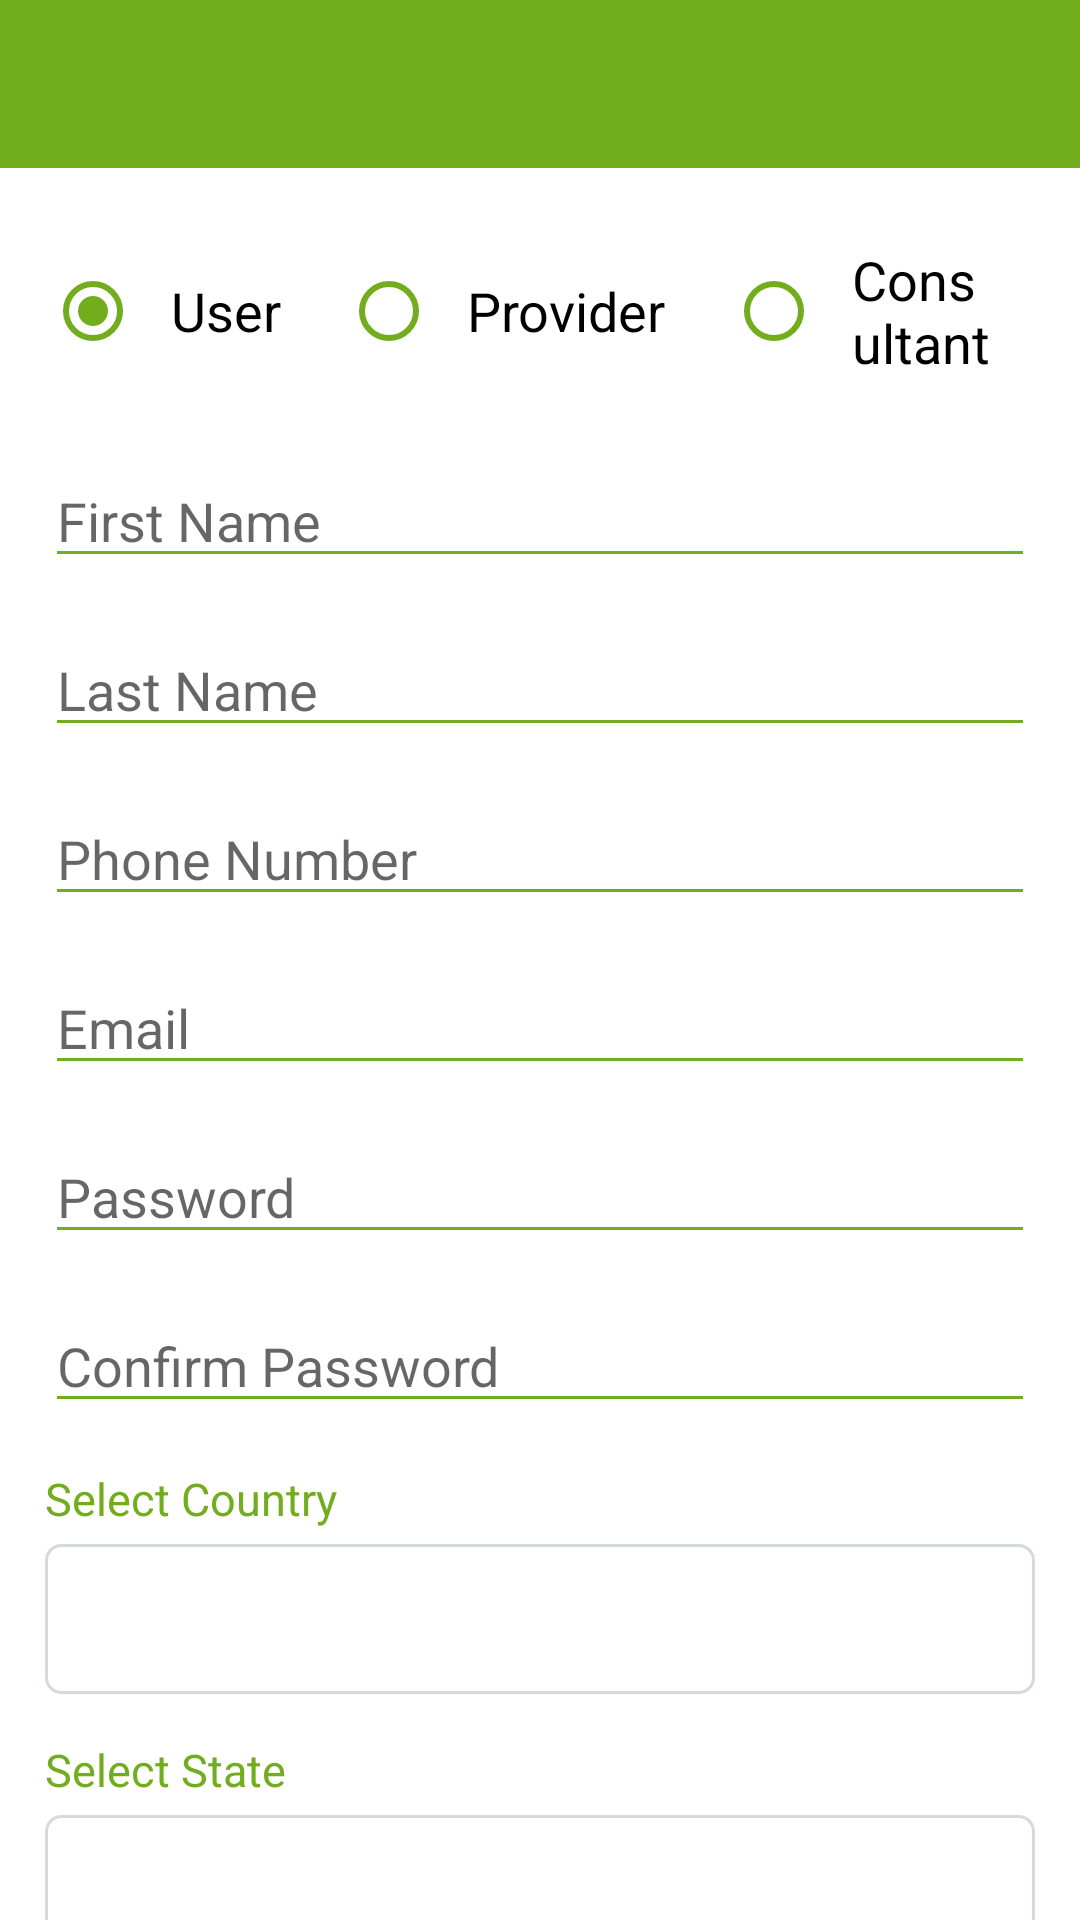

Layout XML and referenced resources for this Android screen:
<!-- AndroidManifest.xml: application theme AppTheme -->
<!-- res/layout/activity_sign_up.xml -->
<?xml version="1.0" encoding="utf-8"?>
<RelativeLayout xmlns:android="http://schemas.android.com/apk/res/android"
    xmlns:app="http://schemas.android.com/apk/res-auto"
    xmlns:tools="http://schemas.android.com/tools"
    android:layout_width="match_parent"

    android:layout_height="match_parent">

    <com.google.android.material.appbar.AppBarLayout
        android:layout_width="match_parent"
        android:id="@+id/appBarSignUp"
        android:layout_height="wrap_content"
        android:theme="@style/AppTheme.AppBarOverlay">

        <androidx.appcompat.widget.Toolbar
            android:id="@+id/toolbarSignUp"
            android:layout_width="match_parent"
            android:layout_height="?attr/actionBarSize"
            android:background="@color/colorPrimaryDark"
            app:popupTheme="@style/AppTheme.PopupOverlay">

        </androidx.appcompat.widget.Toolbar>


    </com.google.android.material.appbar.AppBarLayout>


    <LinearLayout
        android:layout_below="@id/appBarSignUp"
        android:layout_width="match_parent"
        android:layout_height="match_parent"
        android:orientation="vertical">


        <androidx.core.widget.NestedScrollView
            android:layout_width="match_parent"
            android:layout_height="match_parent"
            android:clipToPadding="false"
            android:background="@color/whiteColor"
            android:id="@+id/nestedScrollView"
            app:layout_behavior="@string/appbar_scrolling_view_behavior">

            <LinearLayout
                android:layout_width="match_parent"
                android:layout_height="wrap_content"
                android:padding="15dp"
                android:orientation="vertical">

                <RadioGroup
                    android:id="@+id/radioSignUp"
                    android:layout_width="match_parent"
                    android:orientation="horizontal"
                    android:checkedButton="@id/rUser"
                    android:layout_height="wrap_content">

                    <RadioButton
                        android:id="@+id/rUser"
                        android:layout_width="wrap_content"
                        android:layout_height="match_parent"
                        android:text="User"
                        android:padding="10dp"
                        android:focusable="true"
                        android:layout_marginRight="10dp"
                        android:textSize="18dp"
                        android:buttonTint="@color/colorPrimaryDark"/>
                    <RadioButton
                        android:id="@+id/rProvider"
                        android:layout_width="wrap_content"
                        android:layout_height="match_parent"
                        android:text="Provider"
                        android:padding="10dp"
                        android:textSize="18dp"
                        android:layout_marginRight="10dp"
                        android:buttonTint="@color/colorPrimaryDark"/>
                    <RadioButton
                        android:id="@+id/rConsultant"
                        android:layout_width="wrap_content"
                        android:layout_height="match_parent"
                        android:text="Consultant"
                        android:padding="10dp"
                        android:textSize="18dp"
                        android:buttonTint="@color/colorPrimaryDark"/>


                </RadioGroup>

                <EditText
                    android:layout_width="match_parent"
                    android:layout_height="wrap_content"
                    android:id="@+id/firstName"
                    android:hint="First Name"
                    android:textSize="18dp"
                    android:backgroundTint="@color/colorPrimaryDark"
                    android:layout_marginTop="15dp"/>

                <EditText
                    android:layout_width="match_parent"
                    android:layout_height="wrap_content"
                    android:hint="Last Name"
                    android:id="@+id/lastName"
                    android:textSize="18dp"
                    android:backgroundTint="@color/colorPrimaryDark"
                    android:layout_marginTop="15dp"/>
                <EditText
                    android:layout_width="match_parent"
                    android:layout_height="wrap_content"
                    android:hint="Phone Number"
                    android:textSize="18dp"
                    android:id="@+id/phoneNumber"
                    android:inputType="number"
                    android:backgroundTint="@color/colorPrimaryDark"
                    android:layout_marginTop="15dp"/>
                <EditText
                    android:layout_width="match_parent"
                    android:layout_height="wrap_content"
                    android:hint="Email"
                    android:id="@+id/emailID"
                    android:textSize="18dp"
                    android:backgroundTint="@color/colorPrimaryDark"
                    android:layout_marginTop="15dp"/>
                <EditText
                    android:layout_width="match_parent"
                    android:layout_height="wrap_content"
                    android:hint="Password"
                    android:textSize="18dp"
                    android:id="@+id/passwordText"
                    android:backgroundTint="@color/colorPrimaryDark"
                    android:layout_marginTop="15dp"/>
                <EditText
                    android:layout_width="match_parent"
                    android:layout_height="wrap_content"
                    android:hint="Confirm Password"
                    android:id="@+id/confirmPass"
                    android:textSize="18dp"
                    android:backgroundTint="@color/colorPrimaryDark"
                    android:layout_marginTop="15dp"/>

                <TextView
                    android:layout_width="match_parent"
                    android:layout_height="wrap_content"
                    android:layout_marginTop="15dp"
                    android:textSize="15dp"
                    android:text="Select Country"
                    android:textColor="@color/colorPrimaryDark"
                    android:layout_marginBottom="5dp"
                    />

                <Spinner
                    android:layout_width="match_parent"
                    android:layout_height="50dp"
                    android:id="@+id/countrySpinner"
                    android:background="@drawable/spinner_background"/>
                <TextView
                    android:layout_width="match_parent"
                    android:layout_height="wrap_content"
                    android:layout_marginTop="15dp"
                    android:textSize="15dp"
                    android:text="Select State"
                    android:textColor="@color/colorPrimaryDark"
                    android:layout_marginBottom="5dp"
                    />

                <Spinner
                    android:layout_width="match_parent"
                    android:layout_height="50dp"
                    android:id="@+id/stateSpinner"
                    android:background="@drawable/spinner_background"/>

                <TextView
                    android:layout_width="match_parent"
                    android:layout_height="wrap_content"
                    android:layout_marginTop="15dp"
                    android:textSize="15dp"
                    android:text="Select City"
                    android:textColor="@color/colorPrimaryDark"
                    android:layout_marginBottom="5dp"
                    />

                <Spinner
                    android:layout_width="match_parent"
                    android:layout_height="50dp"
                    android:id="@+id/citySpinner"
                    android:background="@drawable/spinner_background"/>

                <Button
                    android:text="Register"
                    android:id="@+id/signUpButton"
                    android:background="@drawable/bg_btn_mono"
                    android:textColor="@color/whiteColor"
                    android:layout_marginTop="25dp"
                    android:layout_marginBottom="10dp"
                    android:textSize="18dp"
                    android:textStyle="bold"
                    android:layout_width="match_parent"
                    android:layout_height="wrap_content"
                    android:layout_gravity="center"
                    />


            </LinearLayout>

        </androidx.core.widget.NestedScrollView>





    </LinearLayout>


</RelativeLayout>
<!-- resources referenced by this layout -->
<resources>
  <color name="colorPrimaryDark">#72ad1d</color>
  <color name="whiteColor">#FFFFFF</color>
  <!-- drawable bg_btn_mono (drawable) -->
  <?xml version="1.0" encoding="utf-8"?>
  <shape xmlns:android="http://schemas.android.com/apk/res/android">
  
      <gradient android:startColor="@color/colorPrimaryDark" android:endColor="@color/colorPrimaryDark"></gradient>
      <corners android:radius="10dp"></corners>
  
  </shape>
  <!-- drawable spinner_background (drawable) -->
  <?xml version="1.0" encoding="utf-8"?>
  <selector xmlns:android="http://schemas.android.com/apk/res/android">
      <item><layer-list>
          <item>
              <shape>
                  <solid
                      android:color="@color/whiteColor">
                  </solid>
  
                  <corners android:radius="5dp" />
  
                  <padding
                      android:bottom="10dp"
                      android:left="10dp"
                      android:right="10dp"
                      android:top="10dp" />
                  <stroke
                      android:width="1dp"
                      android:color="@color/greyColor"/>
              </shape>
          </item>
      </layer-list></item>
  </selector>
  <style name="AppTheme.AppBarOverlay" parent="ThemeOverlay.AppCompat.Dark.ActionBar" />
  <style name="AppTheme.PopupOverlay" parent="ThemeOverlay.AppCompat.Light" />
  <style name="AppTheme" parent="Theme.AppCompat.Light.NoActionBar">
          
          <item name="colorPrimary">@color/colorPrimary</item>
          <item name="colorPrimaryDark">@color/colorPrimaryDark</item>
          <item name="colorAccent">@color/colorAccent</item>
      </style>
  <color name="greyColor">#D5DBDB</color>
  <color name="colorPrimary">#29CF32</color>
  <color name="colorAccent">#29CF32</color>
</resources>
